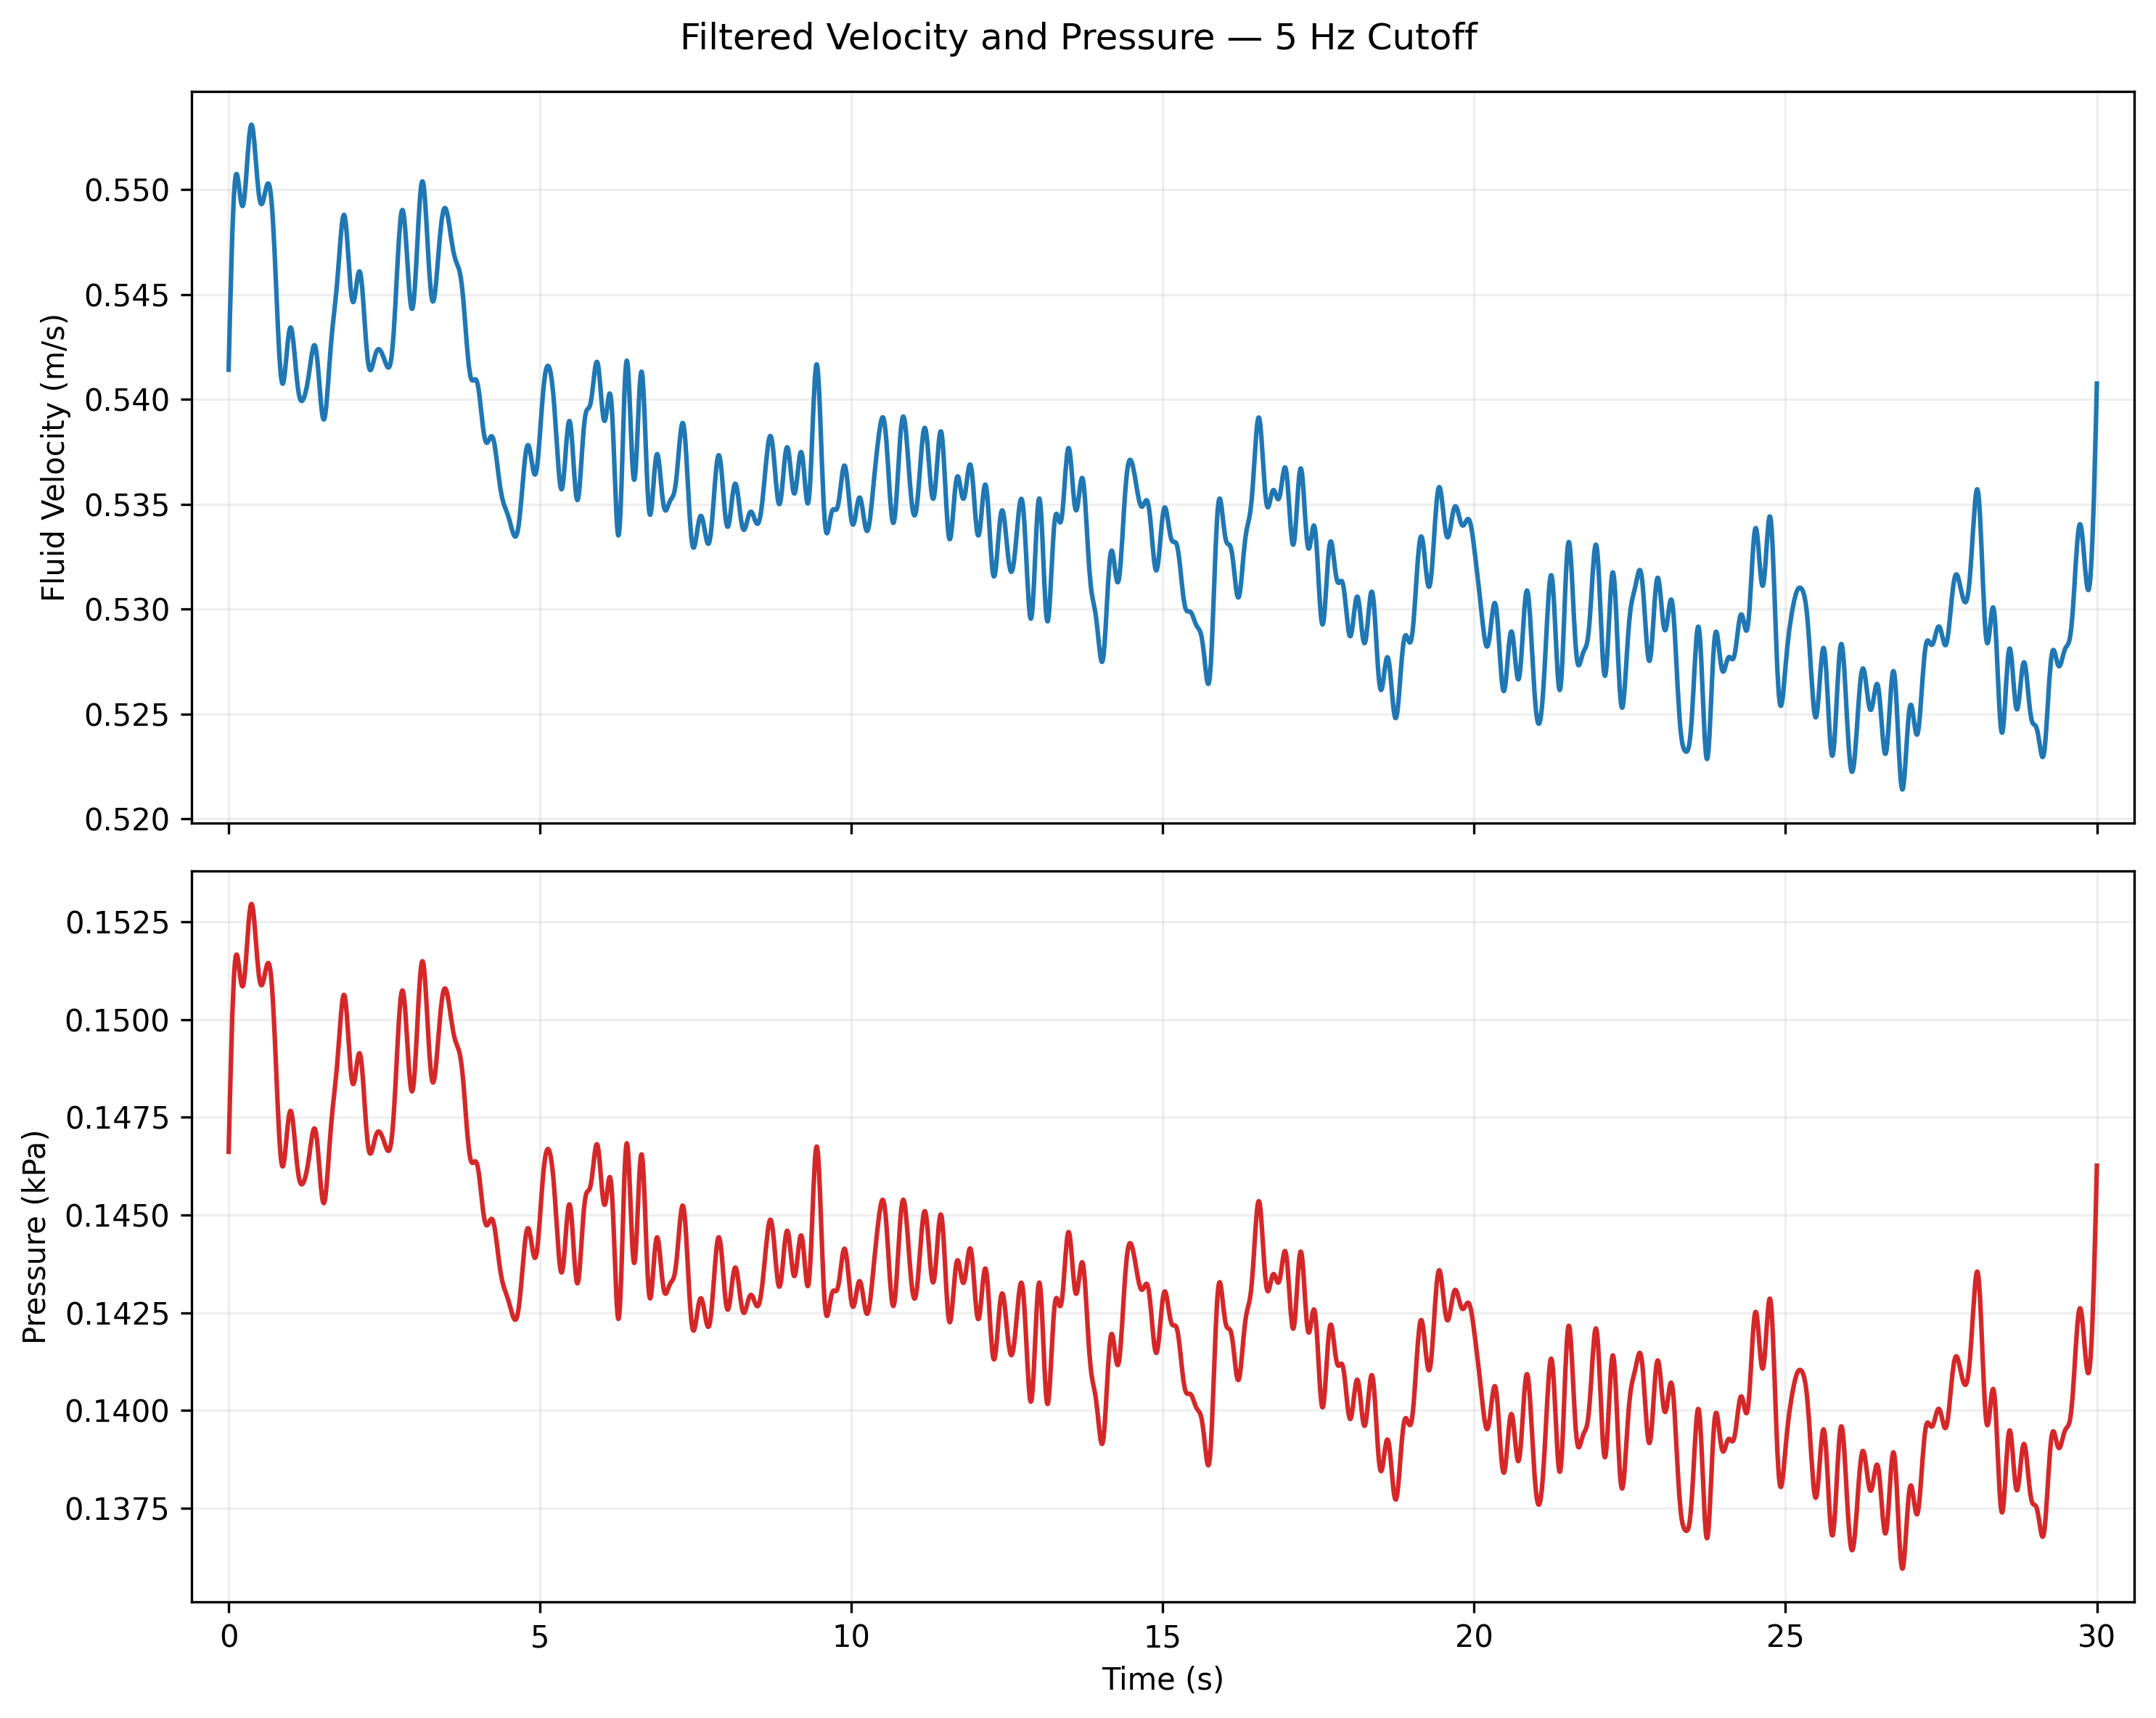

Source data for this figure (header and first rows):
time_s, velocity_m_s, pressure_kpa
0.0, 0.55, 0.1512
0.005, 0.5439, 0.1479
0.011, 0.5519, 0.1523
0.016, 0.5427, 0.1473
0.021, 0.5484, 0.1504
0.027, 0.5679, 0.1613
0.032, 0.547, 0.1496
0.038, 0.5491, 0.1508
0.043, 0.5536, 0.1532
0.048, 0.542, 0.1469
0.054, 0.5376, 0.1445
0.059, 0.5415, 0.1466
0.065, 0.5374, 0.1444
0.07, 0.5429, 0.1473
0.075, 0.5477, 0.15
0.081, 0.5387, 0.1451
0.086, 0.5503, 0.1514
0.092, 0.5494, 0.1509
0.097, 0.5565, 0.1548
0.102, 0.5498, 0.1511
0.108, 0.5505, 0.1515
0.113, 0.5605, 0.1571
0.118, 0.5617, 0.1578
0.124, 0.5537, 0.1533
0.129, 0.5448, 0.1484
0.135, 0.5448, 0.1484
0.14, 0.5517, 0.1522
0.145, 0.5456, 0.1489
0.151, 0.5462, 0.1491
0.156, 0.5332, 0.1421
0.162, 0.5437, 0.1478
0.167, 0.5434, 0.1476
0.172, 0.5578, 0.1556
0.178, 0.5467, 0.1494
0.183, 0.547, 0.1496
0.189, 0.5563, 0.1547
0.194, 0.5609, 0.1573
0.199, 0.5636, 0.1588
0.205, 0.5549, 0.154
0.21, 0.5522, 0.1525
0.216, 0.5558, 0.1545
0.221, 0.5599, 0.1567
0.226, 0.5505, 0.1515
0.232, 0.551, 0.1518
0.237, 0.5395, 0.1455
0.243, 0.5493, 0.1509
0.248, 0.5456, 0.1489
0.253, 0.5444, 0.1482
0.259, 0.5474, 0.1498
0.264, 0.5449, 0.1485
0.27, 0.5493, 0.1509
0.275, 0.5418, 0.1468
0.28, 0.5489, 0.1507
0.286, 0.5402, 0.1459
0.291, 0.5609, 0.1573
0.297, 0.5595, 0.1565
0.302, 0.5595, 0.1565
0.307, 0.5437, 0.1478
0.313, 0.5568, 0.155
0.318, 0.5496, 0.151
... 5,502 more rows
